Image classification data set "dataset" (socheadev/mite_research_project on GitHub). Class labels (5): alcohol, blood, graphic violence, sexual, traffic accident.

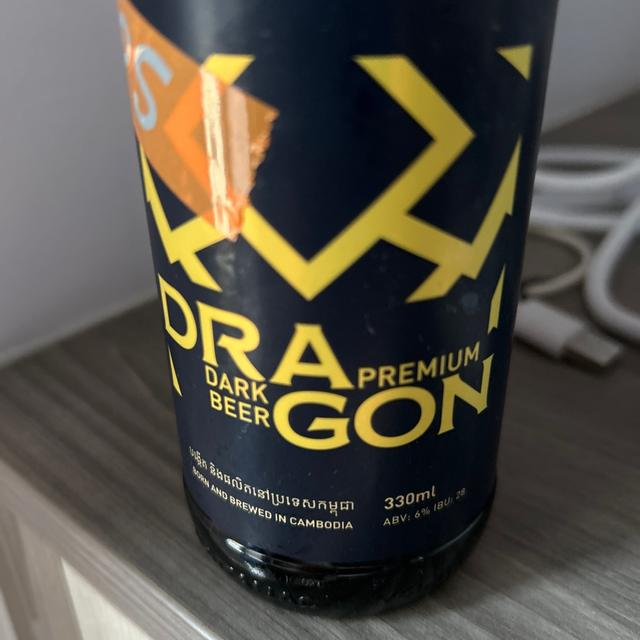
Label: alcohol

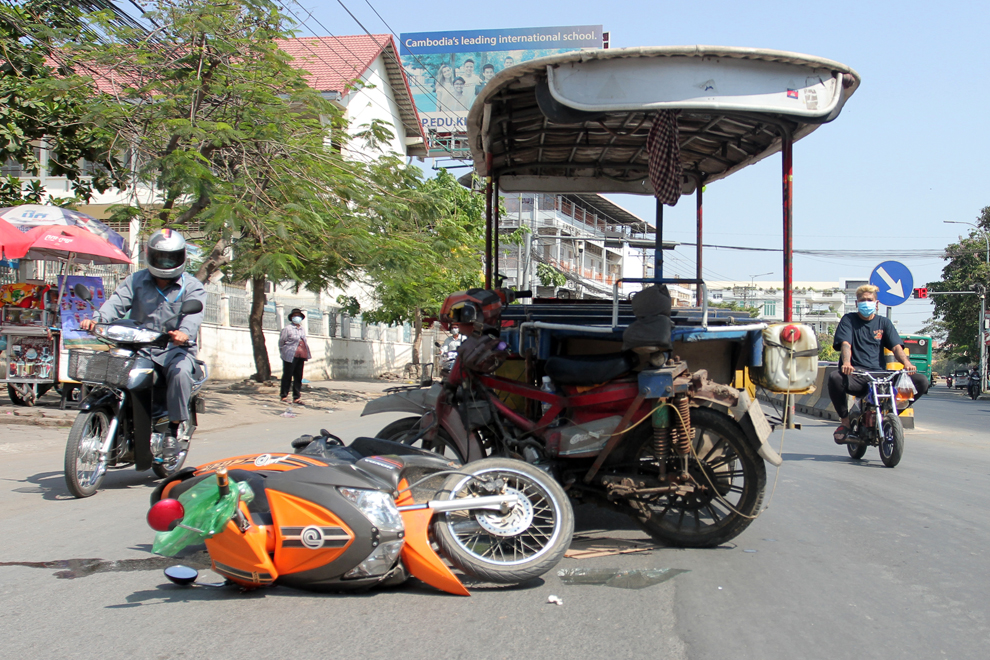
Label: traffic accident

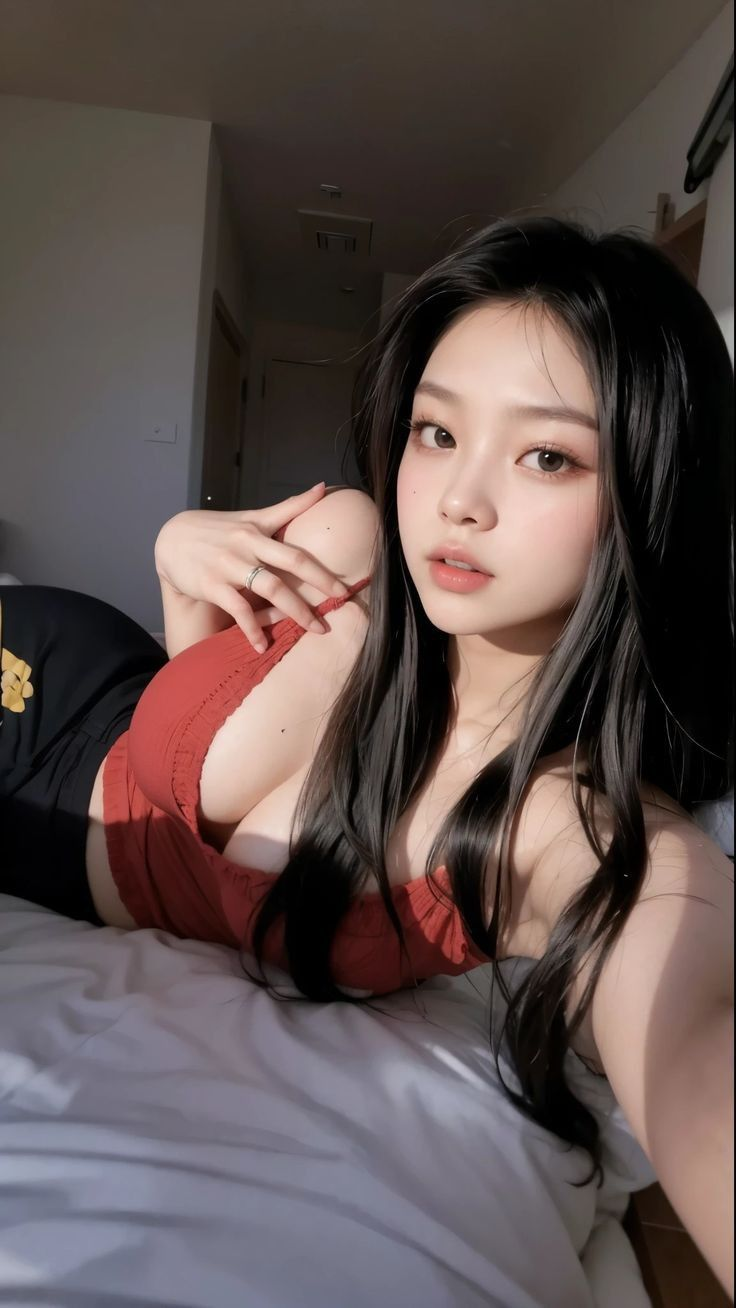
Label: sexual

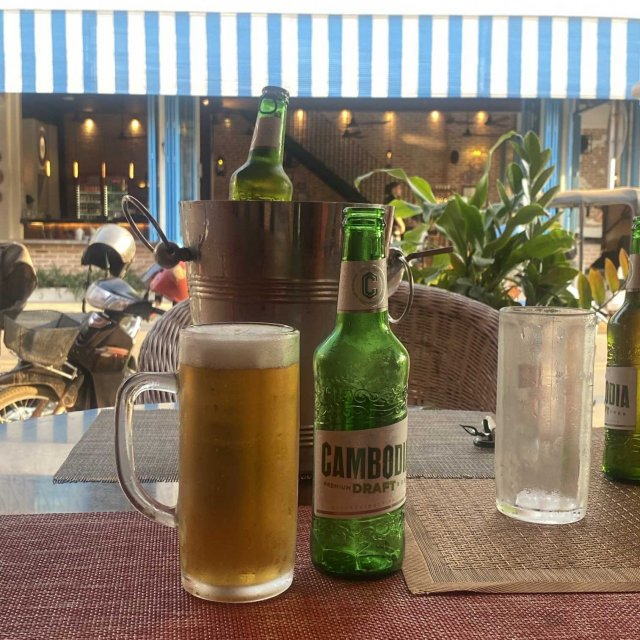
Label: alcohol

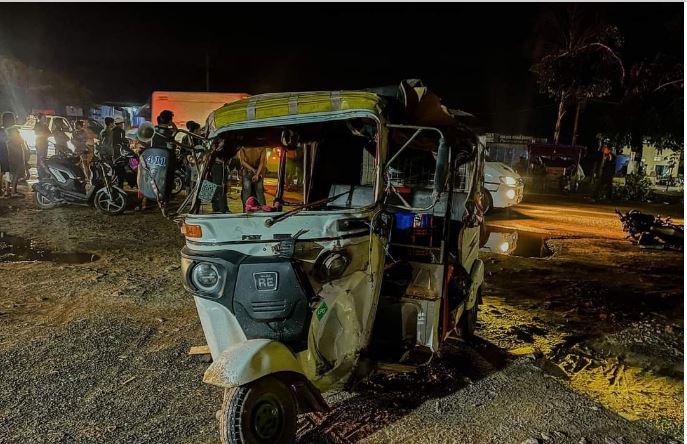
Label: traffic accident

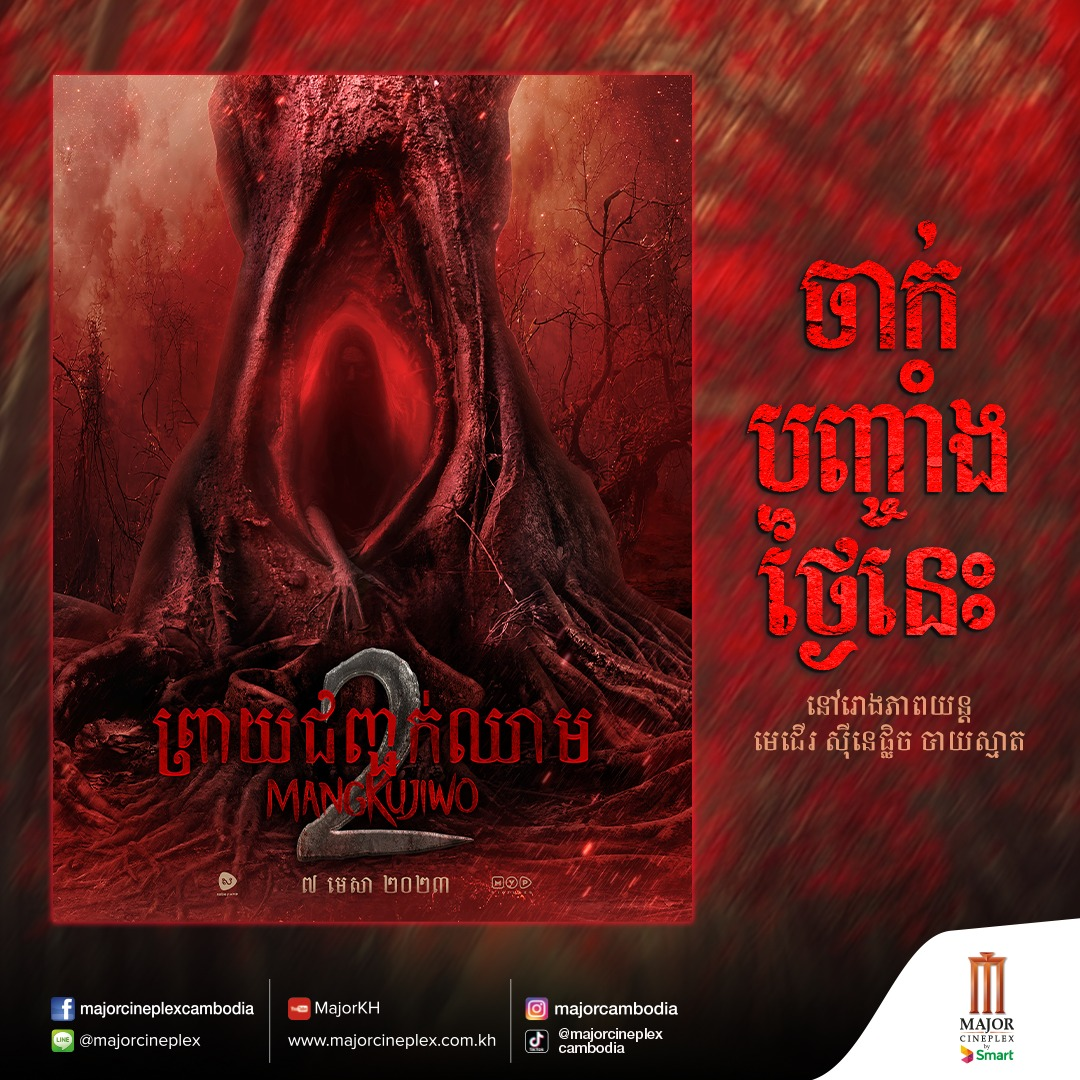
Label: blood
